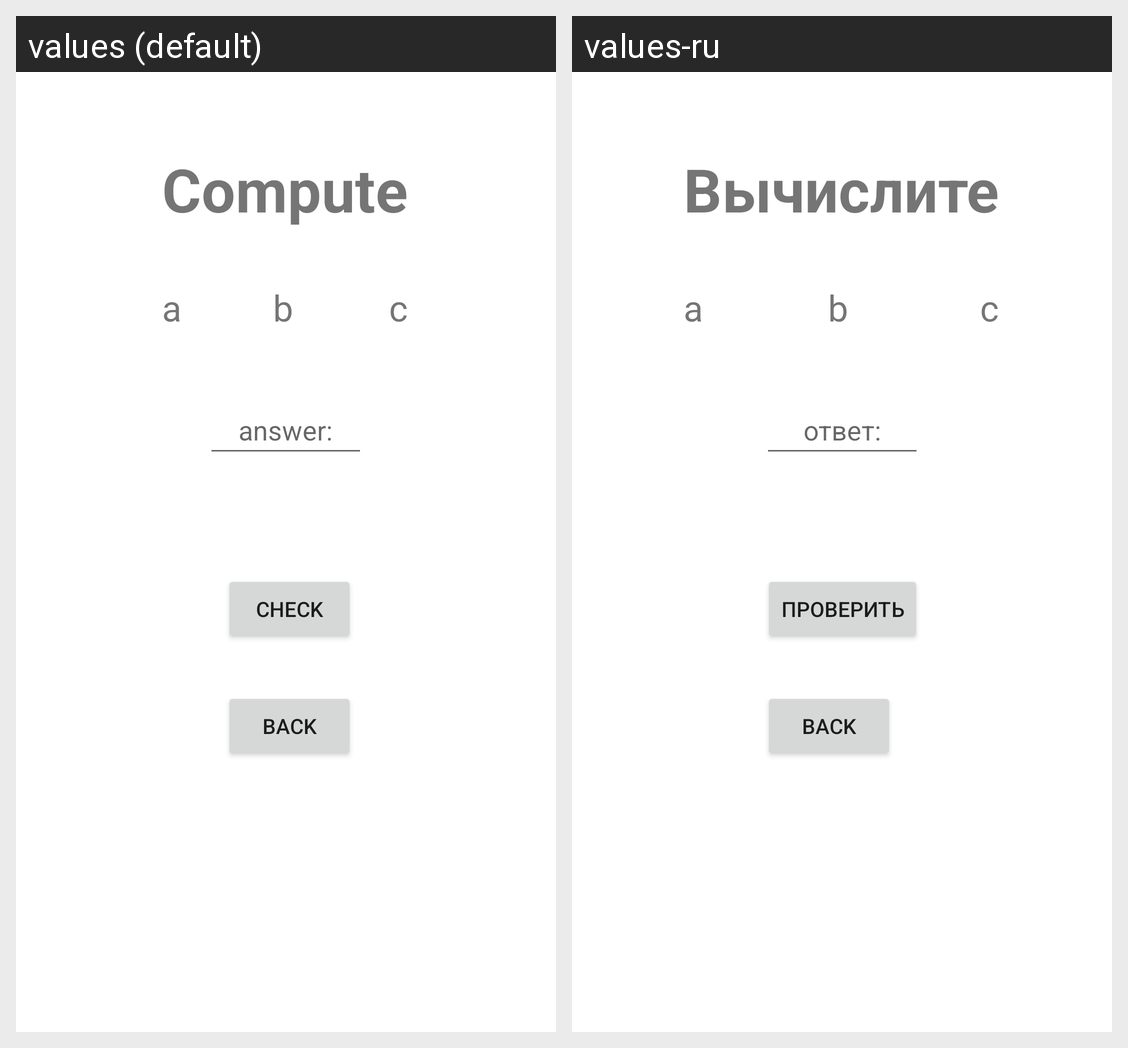

Locale-by-locale string values for the Android screen shown in this grid:
Android screen res/layout/activity_hard.xml rendered under 2 locales, left to right: values (default), values-ru. Device: Nexus 5 (rendered at 1080×1920; each locale shown at half size, 540×960, under a caption strip naming it); theme Theme.TwoProjectFromKotlin.
Strings drawn on this screen, with the default value and each locale's value (text and hints the layout hard-codes, and strings that could not be matched under every locale, appear in the picture but are not listed):

answer
  values: answer:
  values-ru: ответ:

check
  values: Check
  values-ru: Проверить

back
  values: Back
  values-ru: Back  [not translated; the default value is used]

compute
  values: Compute
  values-ru: Вычислите
